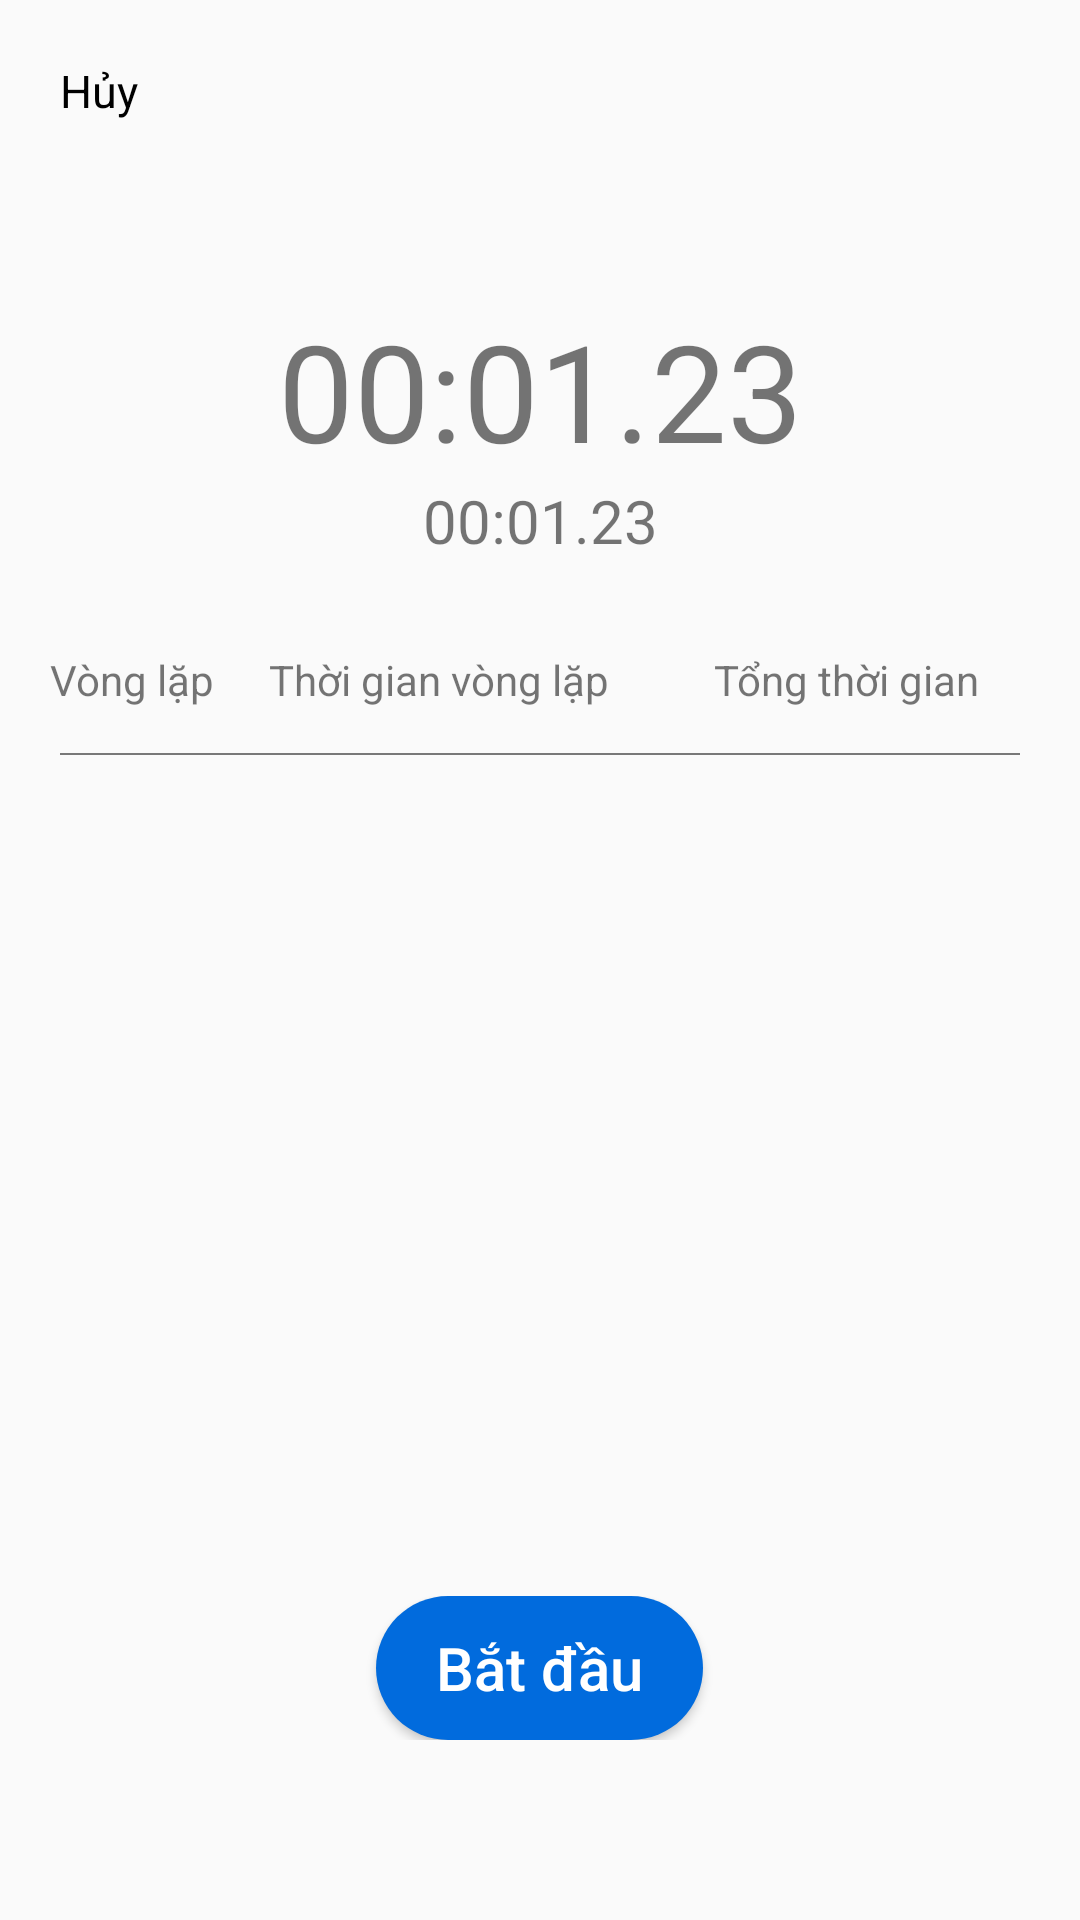

Android layout source for this screen:
<!-- AndroidManifest.xml: application theme AppTheme -->
<!-- res/layout/activity_stopwatch.xml -->
<?xml version="1.0" encoding="utf-8"?>
<RelativeLayout
    android:gravity="center"
    android:orientation="vertical"
    xmlns:android="http://schemas.android.com/apk/res/android"
    xmlns:app="http://schemas.android.com/apk/res-auto"
    xmlns:tools="http://schemas.android.com/tools"
    android:layout_width="match_parent"
    android:layout_height="match_parent"
    tools:context=".ui.work.ui.StopwatchActivity">
    <TextView
        android:id="@+id/exitStopwatchId"
        android:textColor="@color/black"
        android:textSize="15sp"
        android:text="Hủy"
        android:padding="20dp"
        android:layout_width="wrap_content"
        android:layout_height="wrap_content"/>
    <TextView
        android:layout_marginTop="100dp"
        android:id="@+id/timeCoutTotal"
        android:textAlignment="center"
        android:textSize="45sp"
        android:text="00:01.23"
        android:paddingStart="20dp"
        android:paddingEnd="20dp"
        android:layout_width="match_parent"
        android:layout_height="wrap_content"/>
    <TextView
        android:id="@+id/timeCout"
        android:layout_below="@+id/timeCoutTotal"
        android:layout_marginBottom="20dp"
        android:textAlignment="center"
        android:textSize="20sp"
        android:text="00:01.23"
        android:layout_width="match_parent"
        android:layout_height="wrap_content"/>
   <LinearLayout
       android:layout_above="@id/viewBottom"
       android:layout_below="@+id/timeCout"
       android:orientation="vertical"
       android:layout_width="match_parent"
       android:layout_height="match_parent">
       <LinearLayout
           android:padding="10dp"
           android:orientation="horizontal"
           android:gravity="center"
           android:weightSum="5"
           android:layout_width="match_parent"
           android:layout_height="wrap_content">
           <TextView
               android:gravity="center"
               android:text="Vòng lặp"
               android:layout_weight="1"
               android:layout_width="0dp"
               android:layout_height="match_parent"/>
           <TextView
               android:gravity="center"
               android:text="Thời gian vòng lặp"
               android:layout_weight="2"
               android:layout_width="0dp"
               android:layout_height="match_parent"/>
           <TextView
               android:gravity="center"
               android:text="Tổng thời gian"
               android:layout_weight="2"
               android:layout_width="0dp"
               android:layout_height="match_parent"/>
       </LinearLayout>
       <FrameLayout
           android:layout_marginStart="20dp"
           android:layout_marginEnd="20dp"
           android:layout_marginBottom="5dp"
           android:layout_marginTop="5dp"
           android:background="#D35E5E5E"
           android:layout_width="match_parent"
           android:layout_height="0.5dp"/>
       <androidx.recyclerview.widget.RecyclerView
           android:layout_marginStart="10dp"
           android:layout_marginEnd="10dp"
           android:id="@+id/recylerviewTimeStopWatch"
           android:layout_width="match_parent"
           android:layout_height="match_parent"/>
   </LinearLayout>
    <LinearLayout
        android:padding="10dp"
        android:gravity="center"
        android:id="@+id/viewBottom"
        android:layout_marginBottom="50dp"
        android:layout_alignParentBottom="true"
        android:layout_width="match_parent"
        android:layout_height="wrap_content">
        <Button
            android:id="@+id/btnStartStopWatch"
            android:textColor="@color/white"
            android:textSize="20sp"
            android:textAllCaps="false"
            android:text="Bắt đầu"
            android:background="@drawable/bg_button"
            android:layout_width="wrap_content"
            android:layout_height="wrap_content"/>

    </LinearLayout>


</RelativeLayout>
<!-- resources referenced by this layout -->
<resources>
  <color name="black">#000000</color>
  <color name="white">#fff</color>
  <!-- drawable bg_button (drawable) -->
  <?xml version="1.0" encoding="utf-8"?>
  <shape
  
      xmlns:android="http://schemas.android.com/apk/res/android">
      <padding android:bottom="5dp"
          android:top="5dp"
          android:left="20dp"
          android:right="20dp"/>
      <solid android:color="#016BDD"/>
      <corners android:radius="50dp"/>
      <gradient
          android:endColor="#016BDD"
          android:startColor="#016BDD"/>
  </shape>
  <style name="AppTheme" parent="Theme.AppCompat.Light.NoActionBar">
          
          <item name="colorPrimary">@color/colorPrimary</item>
          <item name="colorPrimaryDark">@color/colorPrimaryDark</item>
          <item name="colorAccent">@color/colorAccent</item>
      </style>
  <color name="colorPrimary">#008577</color>
  <color name="colorPrimaryDark">#00574B</color>
  <color name="colorAccent">#D81B60</color>
</resources>
